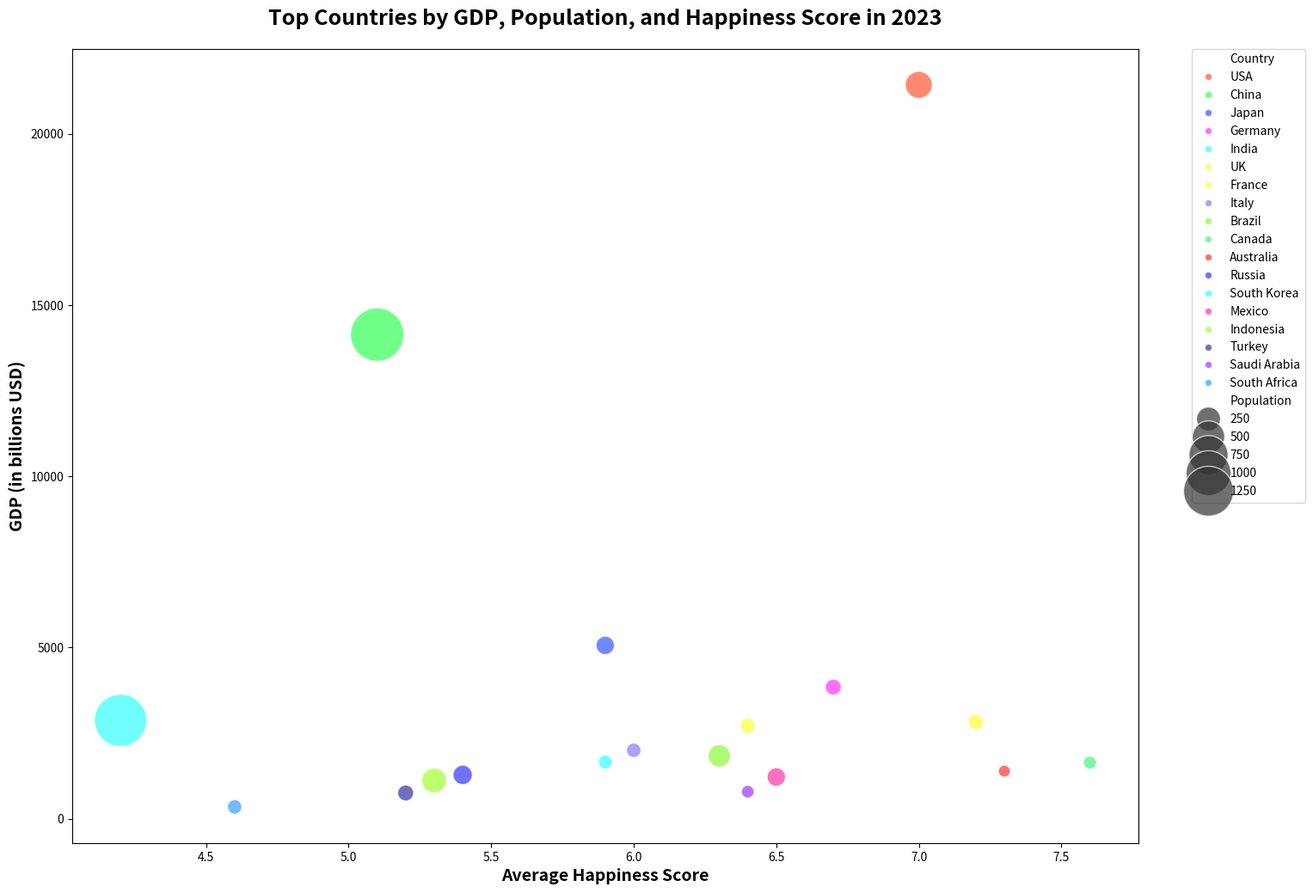

The script that saved this image:

import seaborn as sns
import pandas as pd
import matplotlib.pyplot as plt

# Create a DataFrame from the above data
data = {
    'Country': ['USA', 'China', 'Japan', 'Germany', 'India', 'UK', 'France', 'Italy', 'Brazil', 'Canada',
                'Australia', 'Russia', 'South Korea', 'Mexico', 'Indonesia', 'Turkey', 'Saudi Arabia', 'South Africa'],
    'GDP': [21433, 14140, 5065, 3846, 2875, 2827, 2715, 2001, 1839, 1643,
            1393, 1283, 1659, 1221, 1119, 755, 792, 351],
    'Population': [331, 1439, 126, 83, 1380, 67, 65, 60, 213, 38,
                   25, 145, 52, 128, 273, 84, 35, 59],
    'HappinessScore': [7.0, 5.1, 5.9, 6.7, 4.2, 7.2, 6.4, 6.0, 6.3, 7.6,
                       7.3, 5.4, 5.9, 6.5, 5.3, 5.2, 6.4, 4.6]
}
df = pd.DataFrame(data)

# Set the size of the plot
plt.figure(figsize=(16, 12))

# Create the bubble chart
bubble = sns.scatterplot(data=df, x='HappinessScore', y='GDP', size='Population', 
                         hue='Country', palette=['#FF5733', '#33FF57', '#3357FF', '#FF33FB', 
                                                 '#33FFFB', '#FFFB33', '#FBFF33', '#837FF3',
                                                 '#8FF73F', '#3FF786', '#FF3333', '#3333FF',
                                                 '#33FFFF', '#FF33A1', '#A1FF33', '#3333A1',
                                                 '#A133FF', '#33A1FF'],
                         sizes=(100, 2000), alpha=0.7, edgecolor='w', linewidth=1)
bubble.set_title('Top Countries by GDP, Population, and Happiness Score in 2023', weight='bold', size=18, pad=20)
bubble.set_xlabel('Average Happiness Score', weight='bold', size=14)
bubble.set_ylabel('GDP (in billions USD)', weight='bold', size=14)

# Adjust legend
plt.legend(bbox_to_anchor=(1.05, 1), loc='upper left', borderaxespad=0)

# Show the plot
plt.show()
